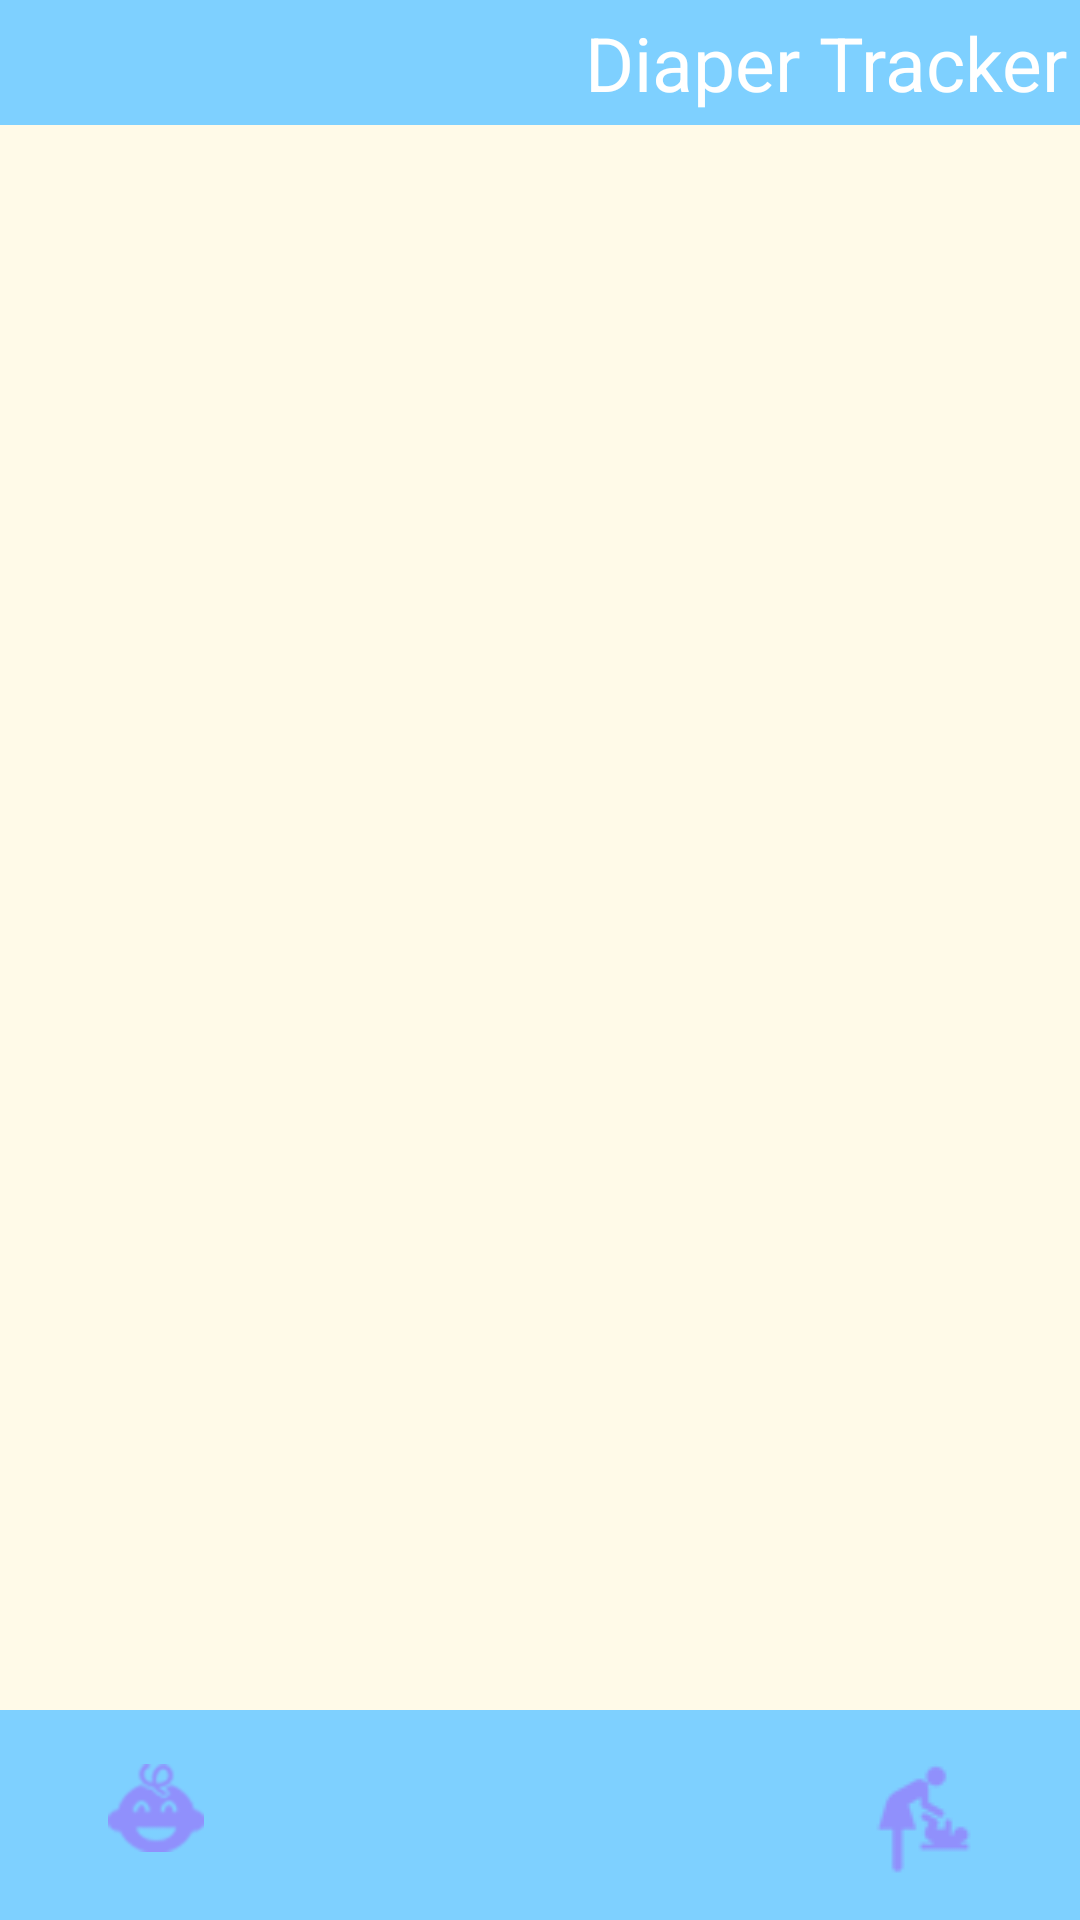

Write the Android layout XML for this screen, with the resource values it uses.
<!-- AndroidManifest.xml: fallback theme Theme.MaterialComponents.DayNight.NoActionBar -->
<!-- res/layout/diaper_home.xml -->
<?xml version="1.0" encoding="utf-8"?>
<RelativeLayout xmlns:android="http://schemas.android.com/apk/res/android"
                android:orientation="vertical"
                android:layout_width="fill_parent"
                android:layout_height="fill_parent"
                android:theme="@android:style/Theme.NoTitleBar.Fullscreen"
                android:background="#fffae8">

    <RelativeLayout
            android:id="@+id/topBanner"
            style="@style/topBanner">
        >
        <TextView style="@style/rightHeadline"
                  android:text="@string/diaperHeader"
                  android:id="@+id/myFamily"
                />

    </RelativeLayout>


    <RelativeLayout
            android:layout_width="fill_parent"
            android:layout_height="fill_parent"
            android:layout_below="@+id/topBanner"
            android:layout_above="@+id/bottomBanner"
            android:orientation="horizontal">

        <ScrollView xmlns:android="http://schemas.android.com/apk/res/android"
                    android:layout_width="fill_parent"
                    android:layout_height="wrap_content"
                    >

            <TableLayout xmlns:android="http://schemas.android.com/apk/res/android"
                android:id="@+id/diaperTableLayout"
                android:layout_width="fill_parent"
                android:layout_height="fill_parent"
                >

            </TableLayout>

        </ScrollView>

    </RelativeLayout>

    <RelativeLayout
            android:id="@+id/bottomBanner"
            style="@style/bottomBanner">

        <Button android:text="@string/babyButtonLabel"
                android:id="@+id/diaperToChildScreen"
                android:drawableTop="@drawable/icon_baby"
                android:layout_alignParentLeft="true"
                style="@style/iconNavButton"
                />

        <Button android:text="@string/addDiaperLabel"
                android:id="@+id/addDiaperButton"
                android:drawableTop="@drawable/icon_diaper"
                android:layout_alignParentRight="true"
                style="@style/iconNavButton"
                />
   </RelativeLayout>

</RelativeLayout>
<!-- resources referenced by this layout -->
<resources>
  <!-- drawable icon_baby: png bitmap (drawable-hdpi, 4359 bytes) -->
  <!-- drawable icon_diaper: png bitmap (drawable, 1596 bytes) -->
  <string name="addDiaperLabel">Add</string>
  <string name="babyButtonLabel">Baby</string>
  <string name="diaperHeader">Diaper Tracker</string>
  <style name="bottomBanner">
          <item name="android:layout_width">fill_parent</item>
          <item name="android:layout_height">wrap_content</item>
          <item name="android:orientation">horizontal</item>
          <item name="android:background">#7ed0ff</item>
          <item name="android:padding">4dp</item>
          <item name="android:paddingBottom">6dp</item>
          <item name="android:layout_alignParentBottom">true</item>
      </style>
  <style name="iconNavButton">
          <item name="android:background">@drawable/button_states</item>
          <item name="android:paddingTop">4dp</item>
          <item name="android:width">54dp</item>
          <item name="android:height">54dp</item>
          <item name="android:layout_width">wrap_content</item>
          <item name="android:layout_height">wrap_content</item>
          <item name="android:textColor">#ff9090fc</item>
          <item name="android:textSize">12dp</item>
          <item name="android:layout_margin">4dp</item>
      </style>
  <style name="rightHeadline">
          <item name="android:layout_alignParentRight">true</item>
          <item name="android:layout_width">wrap_content</item>
          <item name="android:layout_height">wrap_content</item>
          <item name="android:textColor">#ffffffff</item>
          <item name="android:textSize">25dp</item>
      </style>
  <style name="topBanner">
          <item name="android:layout_width">fill_parent</item>
          <item name="android:layout_height">wrap_content</item>
          <item name="android:orientation">horizontal</item>
          <item name="android:background">#7ed0ff</item>
          <item name="android:padding">4dp</item>
          <item name="android:layout_alignParentTop">true</item>
      </style>
</resources>
